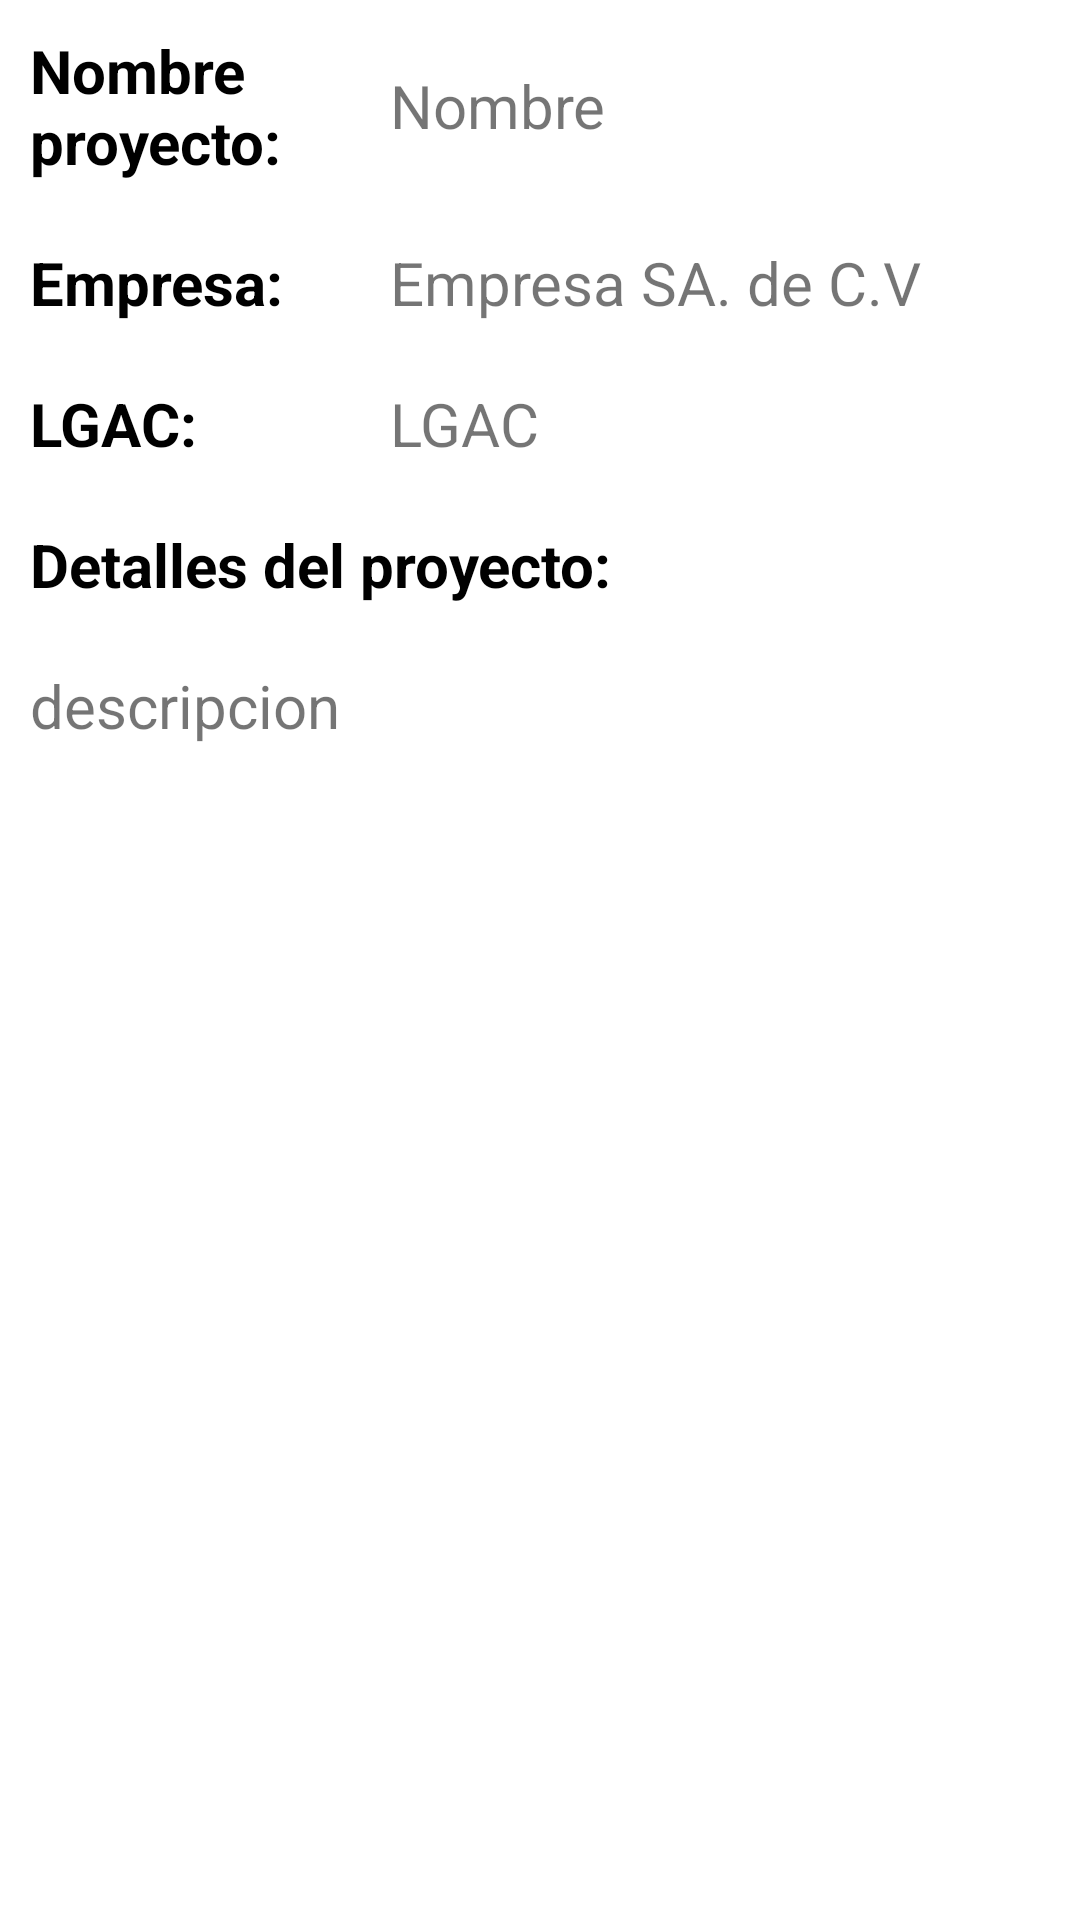

Reconstruct the res/layout file that produces this screen, plus the resources it refers to.
<!-- AndroidManifest.xml: application theme Theme.PlataformaSGE_RES -->
<!-- res/layout/activity_detalle_proyecto.xml -->
<?xml version="1.0" encoding="utf-8"?>
<androidx.constraintlayout.widget.ConstraintLayout xmlns:android="http://schemas.android.com/apk/res/android"
    xmlns:app="http://schemas.android.com/apk/res-auto"
    xmlns:tools="http://schemas.android.com/tools"
    android:layout_width="match_parent"
    android:layout_height="match_parent"
    android:orientation="vertical"
    tools:context=".DetalleProyecto">


    <LinearLayout
        android:layout_width="match_parent"
        android:layout_height="match_parent"
        android:orientation="vertical"
        app:layout_constraintBottom_toBottomOf="parent"
        app:layout_constraintEnd_toEndOf="parent"
        app:layout_constraintStart_toStartOf="parent"
        app:layout_constraintTop_toTopOf="parent">

        <LinearLayout
            android:layout_width="match_parent"
            android:layout_height="wrap_content"
            android:padding="10dp"
            android:orientation="horizontal">

            <TextView
                android:layout_width="120dp"
                android:layout_height="wrap_content"
                android:text="Nombre proyecto:"
                android:textStyle="bold"
                android:textColor="@color/black"
                android:textSize="20sp" />
            <TextView
                android:id="@+id/nombreProyectoDetalle"
                android:layout_width="match_parent"
                android:layout_gravity="center"
                android:layout_height="wrap_content"
                android:text="Nombre"
                android:textSize="20sp" />
        </LinearLayout>

        <LinearLayout
            android:layout_width="match_parent"
            android:layout_height="wrap_content"
            android:padding="10dp"
            android:orientation="horizontal">

            <TextView
                android:layout_width="120dp"
                android:layout_height="wrap_content"
                android:text="Empresa:"
                android:textStyle="bold"
                android:textColor="@color/black"
                android:textSize="20sp" />
            <TextView
                android:id="@+id/empresaProyectoDetalle"
                android:layout_width="match_parent"
                android:layout_gravity="center"
                android:layout_height="wrap_content"
                android:text="Empresa SA. de C.V"
                android:textSize="20sp" />
        </LinearLayout>

        <LinearLayout
            android:layout_width="match_parent"
            android:layout_height="wrap_content"
            android:padding="10dp"
            android:orientation="horizontal">

            <TextView
                android:layout_width="120dp"
                android:layout_height="wrap_content"
                android:text="LGAC:"
                android:textStyle="bold"
                android:textColor="@color/black"
                android:textSize="20sp" />
            <TextView
                android:id="@+id/lgacProyectoDetalle"
                android:layout_width="match_parent"
                android:layout_gravity="center"
                android:layout_height="wrap_content"
                android:text="LGAC"
                android:textSize="20sp" />
        </LinearLayout>


        <TextView
            android:layout_width="wrap_content"
            android:layout_height="wrap_content"
            android:textSize="20sp"
            android:textStyle="bold"
            android:textColor="@color/black"
            android:padding="10dp"
            android:text="Detalles del proyecto:" />

        <TextView
            android:id="@+id/descripcionDetalle"
            android:layout_width="match_parent"
            android:layout_height="match_parent"
            android:layout_margin="10dp"
            android:text="descripcion"
            android:textSize="20sp" />

        <ScrollView
            android:layout_width="match_parent"
            android:layout_height="match_parent">

            <LinearLayout
                android:layout_width="match_parent"
                android:layout_height="wrap_content"
                android:orientation="vertical" />
        </ScrollView>

        <LinearLayout
            android:layout_width="match_parent"
            android:layout_height="wrap_content"
            android:orientation="horizontal">

            <TextView
                android:id="@+id/textView"
                android:layout_width="wrap_content"
                android:layout_height="wrap_content"
                android:text="Detalle de proyecto" />

            <TextView
                android:id="@+id/textView4"
                android:layout_width="wrap_content"
                android:layout_height="wrap_content"
                android:text="TextView" />
        </LinearLayout>

        <LinearLayout
            android:layout_width="match_parent"
            android:layout_height="wrap_content"
            android:orientation="horizontal">

            <TextView
                android:layout_width="wrap_content"
                android:layout_height="wrap_content"
                android:text="LGAC" />

            <TextView
                android:id="@+id/textView6"
                android:layout_width="wrap_content"
                android:layout_height="wrap_content"
                android:text="TextView" />
        </LinearLayout>
    </LinearLayout>

    <Button
        android:id="@+id/btnQuieroEsteProyecto"
        android:layout_width="wrap_content"
        android:layout_height="wrap_content"
        android:layout_marginBottom="32dp"
        android:text="Quiero este proyecto"
        android:textColor="@color/white"
        app:iconTint="@color/white"
        android:elevation="5dp"
        android:backgroundTint="@color/purple_700"
        app:icon="@drawable/ic_baseline_follow_the_signs_24"
        style="@style/Widget.MaterialComponents.Button.OutlinedButton.Icon"
        app:layout_constraintBottom_toBottomOf="parent"
        app:layout_constraintEnd_toEndOf="parent"
        app:layout_constraintStart_toStartOf="parent"
         />


</androidx.constraintlayout.widget.ConstraintLayout>
<!-- resources referenced by this layout -->
<resources>
  <color name="black">#FF000000</color>
  <color name="purple_700">#FF3700B3</color>
  <color name="white">#FFFFFFFF</color>
  <style name="Theme.PlataformaSGE_RES" parent="Theme.MaterialComponents.DayNight.DarkActionBar">
          
          <item name="colorPrimary">@color/purple_500</item>
          <item name="colorPrimaryVariant">@color/purple_700</item>
          <item name="colorOnPrimary">@color/white</item>
          
          <item name="colorSecondary">@color/teal_200</item>
          <item name="colorSecondaryVariant">@color/teal_700</item>
          <item name="colorOnSecondary">@color/black</item>
          
          <item name="android:statusBarColor" tools:targetApi="l">?attr/colorPrimaryVariant</item>
          
      </style>
  <color name="purple_500">#2196F3</color>
  <color name="teal_200">#FF03DAC5</color>
  <color name="teal_700">#FF018786</color>
</resources>
